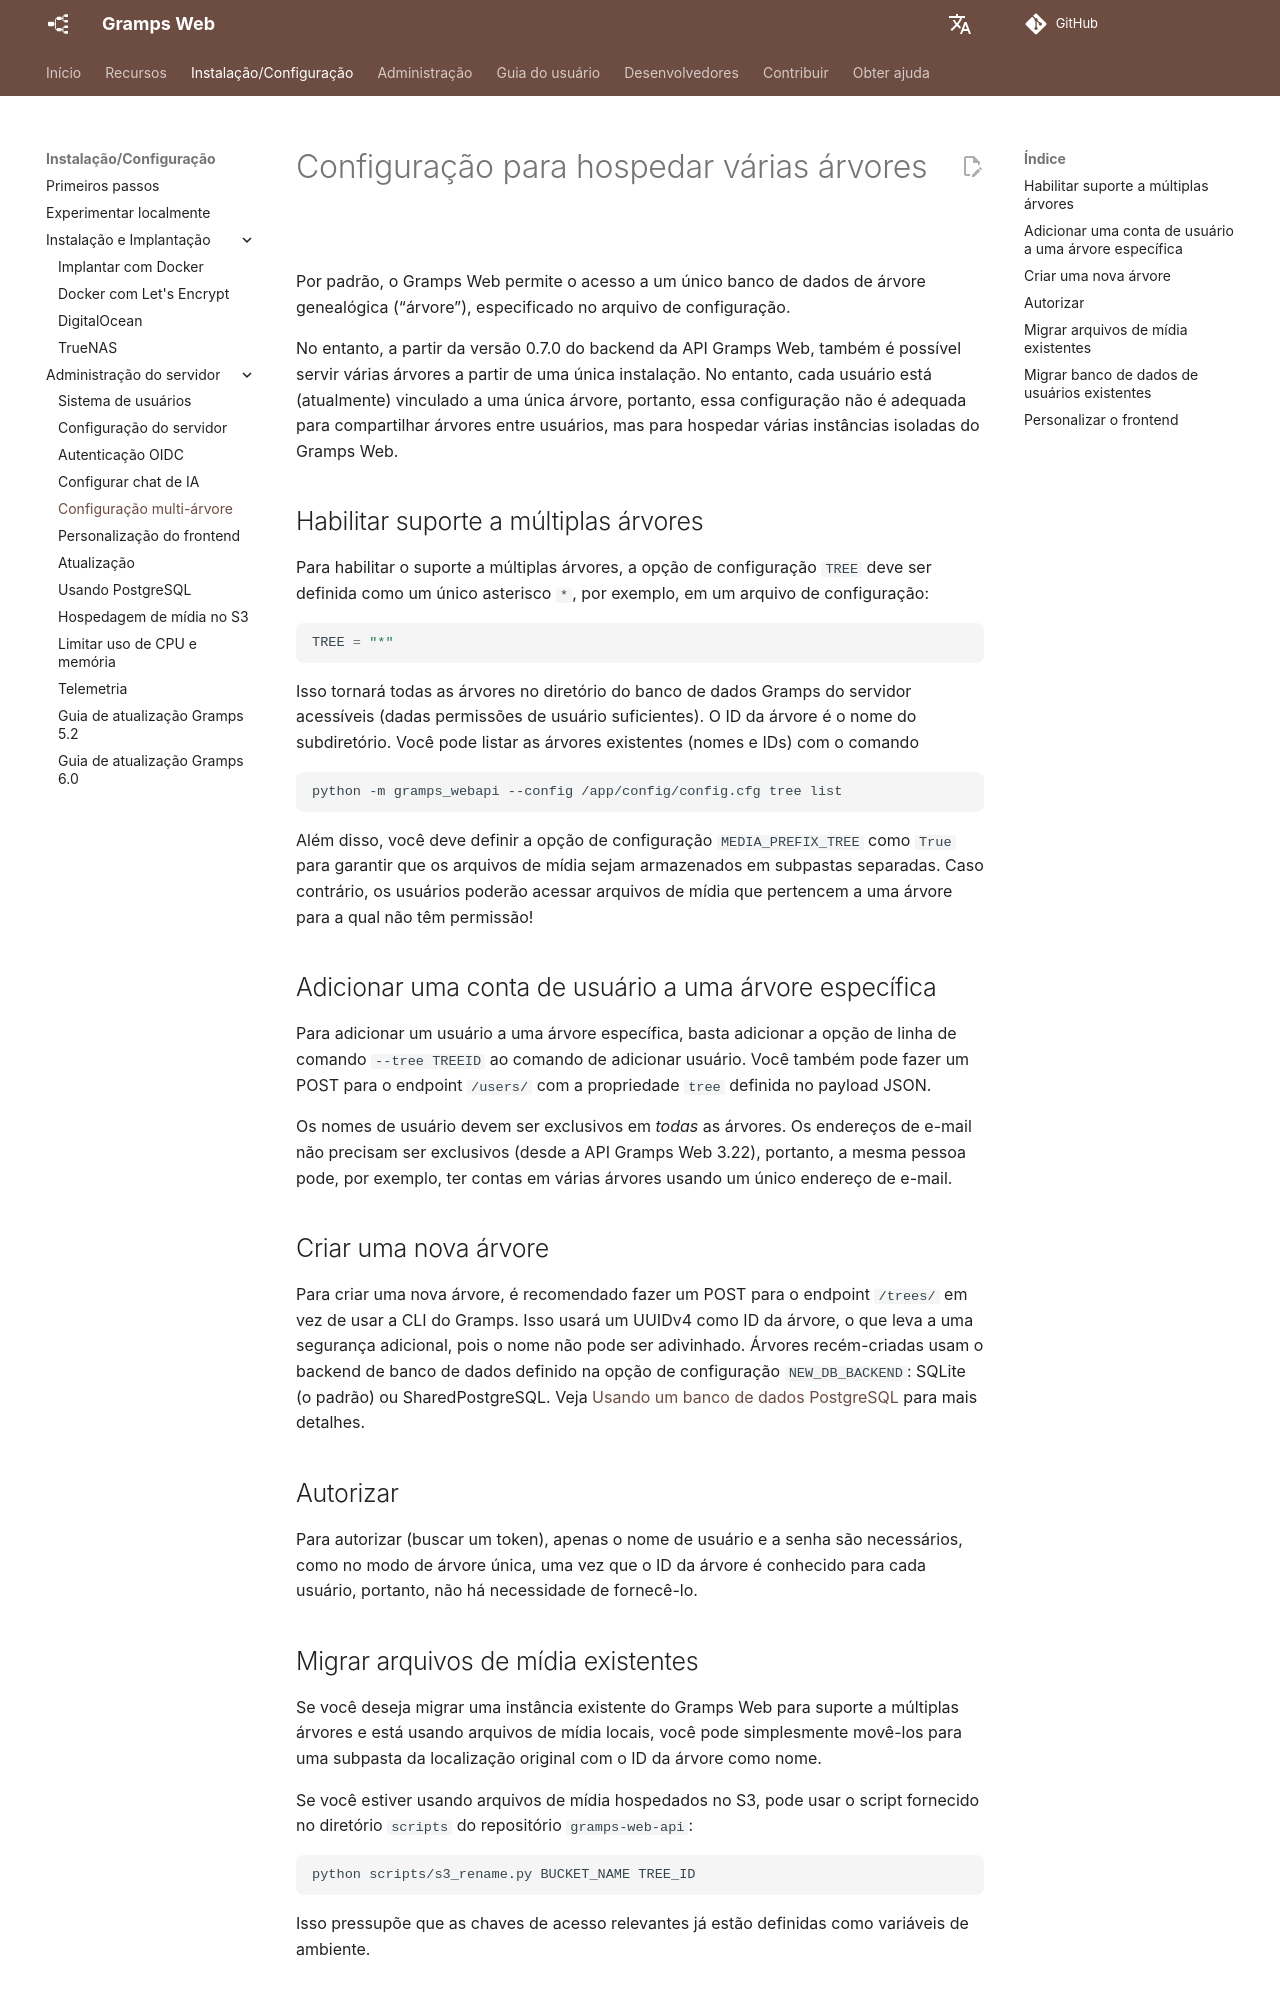

repository: gramps-project/gramps-web-docs · page: pt/install_setup/multi-tree/index.html · generator: mkdocs

# Configuração para hospedar várias árvores

Por padrão, o Gramps Web permite o acesso a um único banco de dados de árvore genealógica (“árvore”), especificado no arquivo de configuração.

No entanto, a partir da versão 0.7.0 do backend da API Gramps Web, também é possível servir várias árvores a partir de uma única instalação. No entanto, cada usuário está (atualmente) vinculado a uma única árvore, portanto, essa configuração não é adequada para compartilhar árvores entre usuários, mas para hospedar várias instâncias isoladas do Gramps Web.

## Habilitar suporte a múltiplas árvores

Para habilitar o suporte a múltiplas árvores, a opção de configuração `TREE` deve ser definida como um único asterisco `*`, por exemplo, em um arquivo de configuração:

```python
TREE = "*"
```

Isso tornará todas as árvores no diretório do banco de dados Gramps do servidor acessíveis (dadas permissões de usuário suficientes). O ID da árvore é o nome do subdiretório. Você pode listar as árvores existentes (nomes e IDs) com o comando

```bash
python -m gramps_webapi --config /app/config/config.cfg tree list
```

Além disso, você deve definir a opção de configuração `MEDIA_PREFIX_TREE` como `True` para garantir que os arquivos de mídia sejam armazenados em subpastas separadas. Caso contrário, os usuários poderão acessar arquivos de mídia que pertencem a uma árvore para a qual não têm permissão!

## Adicionar uma conta de usuário a uma árvore específica

Para adicionar um usuário a uma árvore específica, basta adicionar a opção de linha de comando `--tree TREEID` ao comando de adicionar usuário. Você também pode fazer um POST para o endpoint `/users/` com a propriedade `tree` definida no payload JSON.

Os nomes de usuário devem ser exclusivos em *todas* as árvores. Os endereços de e-mail não precisam ser exclusivos (desde a API Gramps Web 3.22), portanto, a mesma pessoa pode, por exemplo, ter contas em várias árvores usando um único endereço de e-mail.

## Criar uma nova árvore

Para criar uma nova árvore, é recomendado fazer um POST para o endpoint `/trees/` em vez de usar a CLI do Gramps. Isso usará um UUIDv4 como ID da árvore, o que leva a uma segurança adicional, pois o nome não pode ser adivinhado. Árvores recém-criadas usam o backend de banco de dados definido na opção de configuração `NEW_DB_BACKEND`: SQLite (o padrão) ou SharedPostgreSQL. Veja [Usando um banco de dados PostgreSQL](postgres.md) para mais detalhes.

## Autorizar

Para autorizar (buscar um token), apenas o nome de usuário e a senha são necessários, como no modo de árvore única, uma vez que o ID da árvore é conhecido para cada usuário, portanto, não há necessidade de fornecê-lo.
